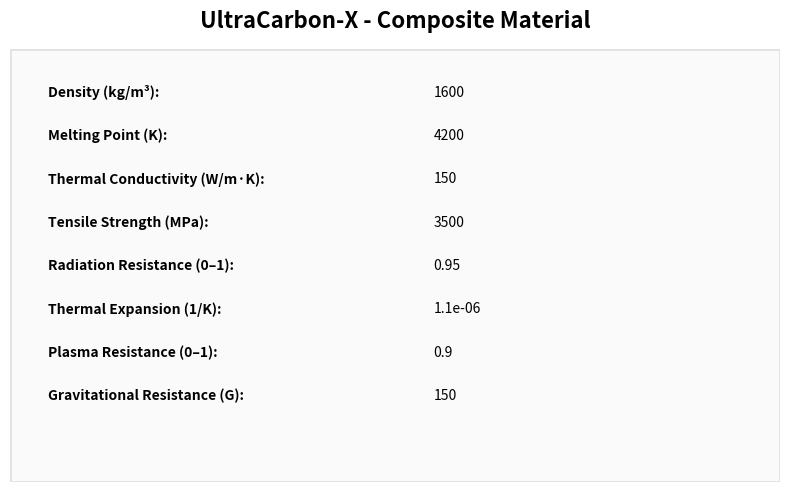

The script that saved this image:
# composite_material.py

import matplotlib.pyplot as plt
from matplotlib.patches import Rectangle

class CompositeMaterial:
    def __init__(self, name, density, melting_point, thermal_conductivity,
                 tensile_strength, radiation_resistance,
                 thermal_expansion, plasma_resistance, gravitational_resistance):
        self.name = name
        self.density = density
        self.melting_point = melting_point
        self.thermal_conductivity = thermal_conductivity
        self.tensile_strength = tensile_strength
        self.radiation_resistance = radiation_resistance
        self.thermal_expansion = thermal_expansion
        self.plasma_resistance = plasma_resistance
        self.gravitational_resistance = gravitational_resistance

def visualize_material(material):
    fig, ax = plt.subplots(figsize=(8, 5))
    ax.axis('off')
    ax.text(0.5, 1.05, f"{material.name} - Composite Material", fontsize=16, ha='center', weight='bold')

    rect = Rectangle((0, 0), 1, 1, linewidth=2, edgecolor='black', facecolor='lightgray', alpha=0.1)
    ax.add_patch(rect)

    props = {
        "Density (kg/m³)": material.density,
        "Melting Point (K)": material.melting_point,
        "Thermal Conductivity (W/m·K)": material.thermal_conductivity,
        "Tensile Strength (MPa)": material.tensile_strength,
        "Radiation Resistance (0–1)": material.radiation_resistance,
        "Thermal Expansion (1/K)": material.thermal_expansion,
        "Plasma Resistance (0–1)": material.plasma_resistance,
        "Gravitational Resistance (G)": material.gravitational_resistance
    }

    y_pos = 0.9
    for prop, val in props.items():
        ax.text(0.05, y_pos, f"{prop}:", fontsize=10, weight='bold', va='center')
        ax.text(0.55, y_pos, f"{val}", fontsize=10, va='center')
        y_pos -= 0.1

    plt.tight_layout()
    plt.savefig("composite_material_profile.png", dpi=300)
    print("Image saved as composite_material_profile.png")

# Instancia del material y llamada
material = CompositeMaterial(
    name="UltraCarbon-X",
    density=1600,
    melting_point=4200,
    thermal_conductivity=150,
    tensile_strength=3500,
    radiation_resistance=0.95,
    thermal_expansion=1.1e-6,
    plasma_resistance=0.9,
    gravitational_resistance=150
)

visualize_material(material)
